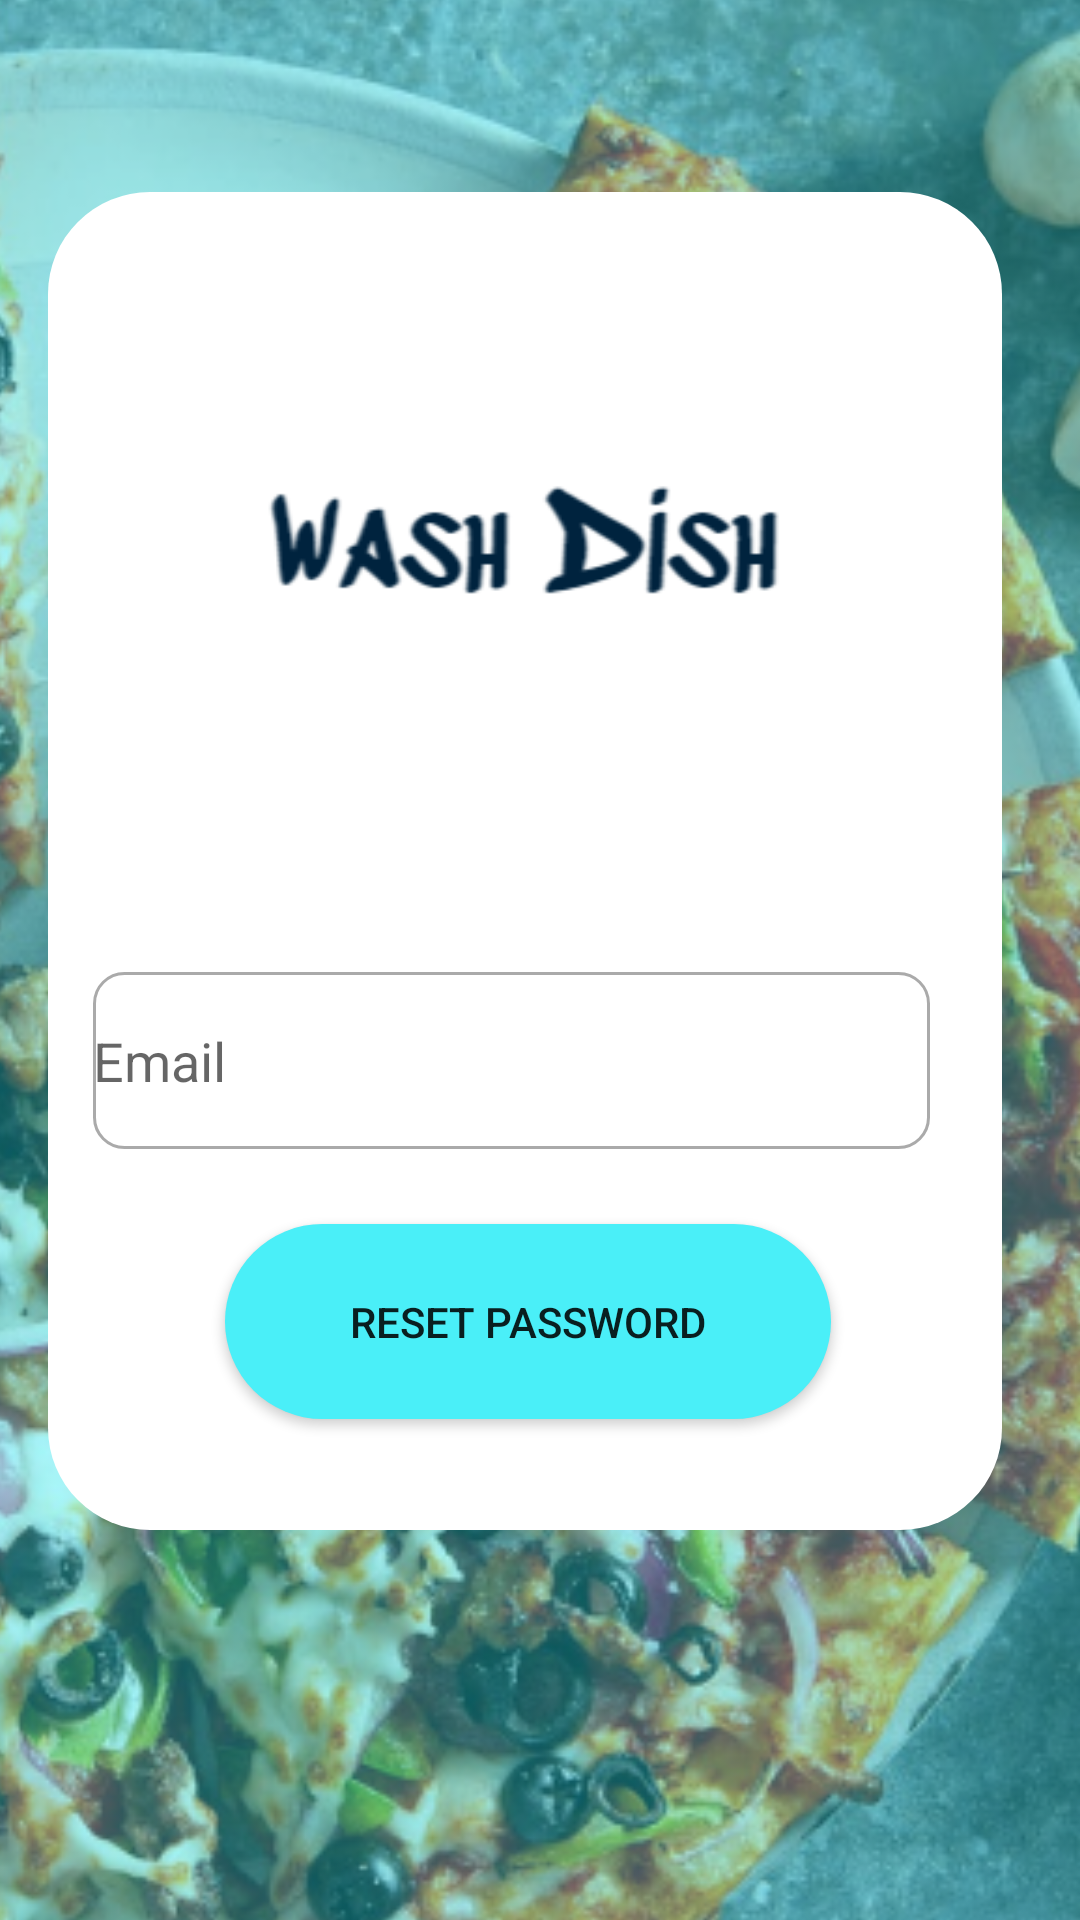

Here is an Android app screen rendered from its layout file. Give the layout XML and the strings, colors and styles it references.
<!-- AndroidManifest.xml: application theme Theme.WashDish_12 -->
<!-- res/layout/activity_forgot_password.xml -->
<?xml version="1.0" encoding="utf-8"?>
<androidx.constraintlayout.widget.ConstraintLayout xmlns:android="http://schemas.android.com/apk/res/android"
    xmlns:app="http://schemas.android.com/apk/res-auto"
    xmlns:tools="http://schemas.android.com/tools"
    android:layout_width="match_parent"
    android:layout_height="match_parent">

    <ImageView
        android:id="@+id/imageView4"
        android:layout_width="558dp"
        android:layout_height="800dp"
        android:src="@drawable/background"
        app:layout_constraintBottom_toBottomOf="parent"
        app:layout_constraintEnd_toEndOf="parent"
        app:layout_constraintStart_toStartOf="parent"
        app:layout_constraintTop_toTopOf="parent" />

    <RelativeLayout
        android:id="@+id/relativeLayout2"
        android:layout_width="318dp"
        android:layout_height="446dp"
        android:layout_marginStart="47dp"
        android:layout_marginTop="64dp"
        android:layout_marginEnd="47dp"
        android:background="@drawable/backgroundform"
        app:layout_constraintEnd_toEndOf="parent"
        app:layout_constraintHorizontal_bias="0.6"
        app:layout_constraintStart_toStartOf="parent"
        app:layout_constraintTop_toTopOf="parent">

        <ImageView
            android:id="@+id/imageView3"
            android:layout_width="match_parent"
            android:layout_height="237dp"
            android:layout_marginBottom="144dp"
            android:src="@drawable/washdish"
            app:layout_constraintBottom_toBottomOf="parent"
            app:layout_constraintEnd_toEndOf="parent"
            app:layout_constraintStart_toStartOf="parent" />

        <EditText
            android:id="@+id/email"
            android:layout_width="279dp"
            android:layout_height="59dp"
            android:layout_above="@+id/buttonResetpassword"
            android:layout_alignParentEnd="true"
            android:layout_marginEnd="24dp"
            android:layout_marginBottom="25dp"
            android:background="@drawable/custom_input"
            android:drawableStart="@drawable/custom_email_icon"
            android:drawablePadding="15dp"
            android:hint="Email" />

        <Button
            android:id="@+id/buttonResetpassword"
            android:layout_width="202dp"
            android:layout_height="65dp"
            android:layout_alignParentEnd="true"
            android:layout_alignParentBottom="true"
            android:layout_marginEnd="57dp"
            android:layout_marginBottom="37dp"
            android:background="@drawable/custom_button"
            android:text="Reset Password" />


    </RelativeLayout>


</androidx.constraintlayout.widget.ConstraintLayout>
<!-- resources referenced by this layout -->
<resources>
  <!-- drawable background: png bitmap (drawable-v24, 539563 bytes) -->
  <!-- drawable backgroundform (drawable-v24) -->
  <?xml version="1.0" encoding="utf-8"?>
  <shape xmlns:android="http://schemas.android.com/apk/res/android" android:shape="rectangle">
      <solid android:color="#FFFFFF"/>
      <corners android:radius="34dp"/>
  </shape>
  <!-- drawable custom_button (drawable-v24) -->
  <?xml version="1.0" encoding="utf-8"?>
  <shape xmlns:android="http://schemas.android.com/apk/res/android" android:shape="rectangle">
      <solid android:color="#4AEFF8"/>
      <corners android:radius="65dp"/>
  </shape>
  <!-- drawable custom_email_icon (drawable-v24) -->
  <?xml version="1.0" encoding="utf-8"?>
  <selector xmlns:android="http://schemas.android.com/apk/res/android">
      <item android:state_focused="true"
              android:drawable="@drawable/ic_email_focused"/>
      <item android:state_focused="false"
          android:drawable="@drawable/ic_email"/>
  </selector>
  <!-- drawable custom_input (drawable-v24) -->
  <?xml version="1.0" encoding="utf-8"?>
  <selector xmlns:android="http://schemas.android.com/apk/res/android">
      <item android:state_enabled="true" android:state_focused="true">
          <shape android:shape="rectangle">
              <solid android:color="@android:color/white"/>
              <corners android:radius="10dp"/>
              <stroke android:color="#05AEFA" android:width="1dp"/>
          </shape>
      </item>
  
      <item android:state_enabled="true">
          <shape android:shape="rectangle">
              <solid android:color="@android:color/white"/>
              <corners android:radius="10dp"/>
              <stroke android:color="@android:color/darker_gray" android:width="1dp"/>
          </shape>
      </item>
  </selector>
  <!-- drawable washdish: png bitmap (drawable-v24, 9046 bytes) -->
  <style name="Theme.WashDish_12" parent="Theme.AppCompat.Light.NoActionBar">
          
          <item name="colorPrimary">@color/purple_500</item>
          <item name="colorPrimaryVariant">@color/purple_700</item>
          <item name="colorOnPrimary">@color/white</item>
          
          <item name="colorSecondary">@color/teal_200</item>
          <item name="colorSecondaryVariant">@color/teal_700</item>
          <item name="colorOnSecondary">@color/black</item>
          
          <item name="android:statusBarColor" tools:targetApi="l">?attr/colorPrimaryVariant</item>
          
      </style>
  <!-- drawable ic_email_focused (drawable-v24) -->
  <vector xmlns:android="http://schemas.android.com/apk/res/android"
      android:width="24dp"
      android:height="24dp"
      android:viewportWidth="24"
      android:viewportHeight="24"
      android:tint="?attr/colorControlNormal">
    <path
        android:fillColor="#3C187A"
        android:pathData="M20,4L4,4c-1.1,0 -1.99,0.9 -1.99,2L2,18c0,1.1 0.9,2 2,2h16c1.1,0 2,-0.9 2,-2L22,6c0,-1.1 -0.9,-2 -2,-2zM20,8l-8,5 -8,-5L4,6l8,5 8,-5v2z"/>
  </vector>
  <color name="purple_500">#2196F3</color>
  <color name="purple_700">#03A9F4</color>
  <color name="white">#FFFFFFFF</color>
  <color name="teal_200">#FF03DAC5</color>
  <color name="teal_700">#FF018786</color>
  <color name="black">#FF000000</color>
</resources>
